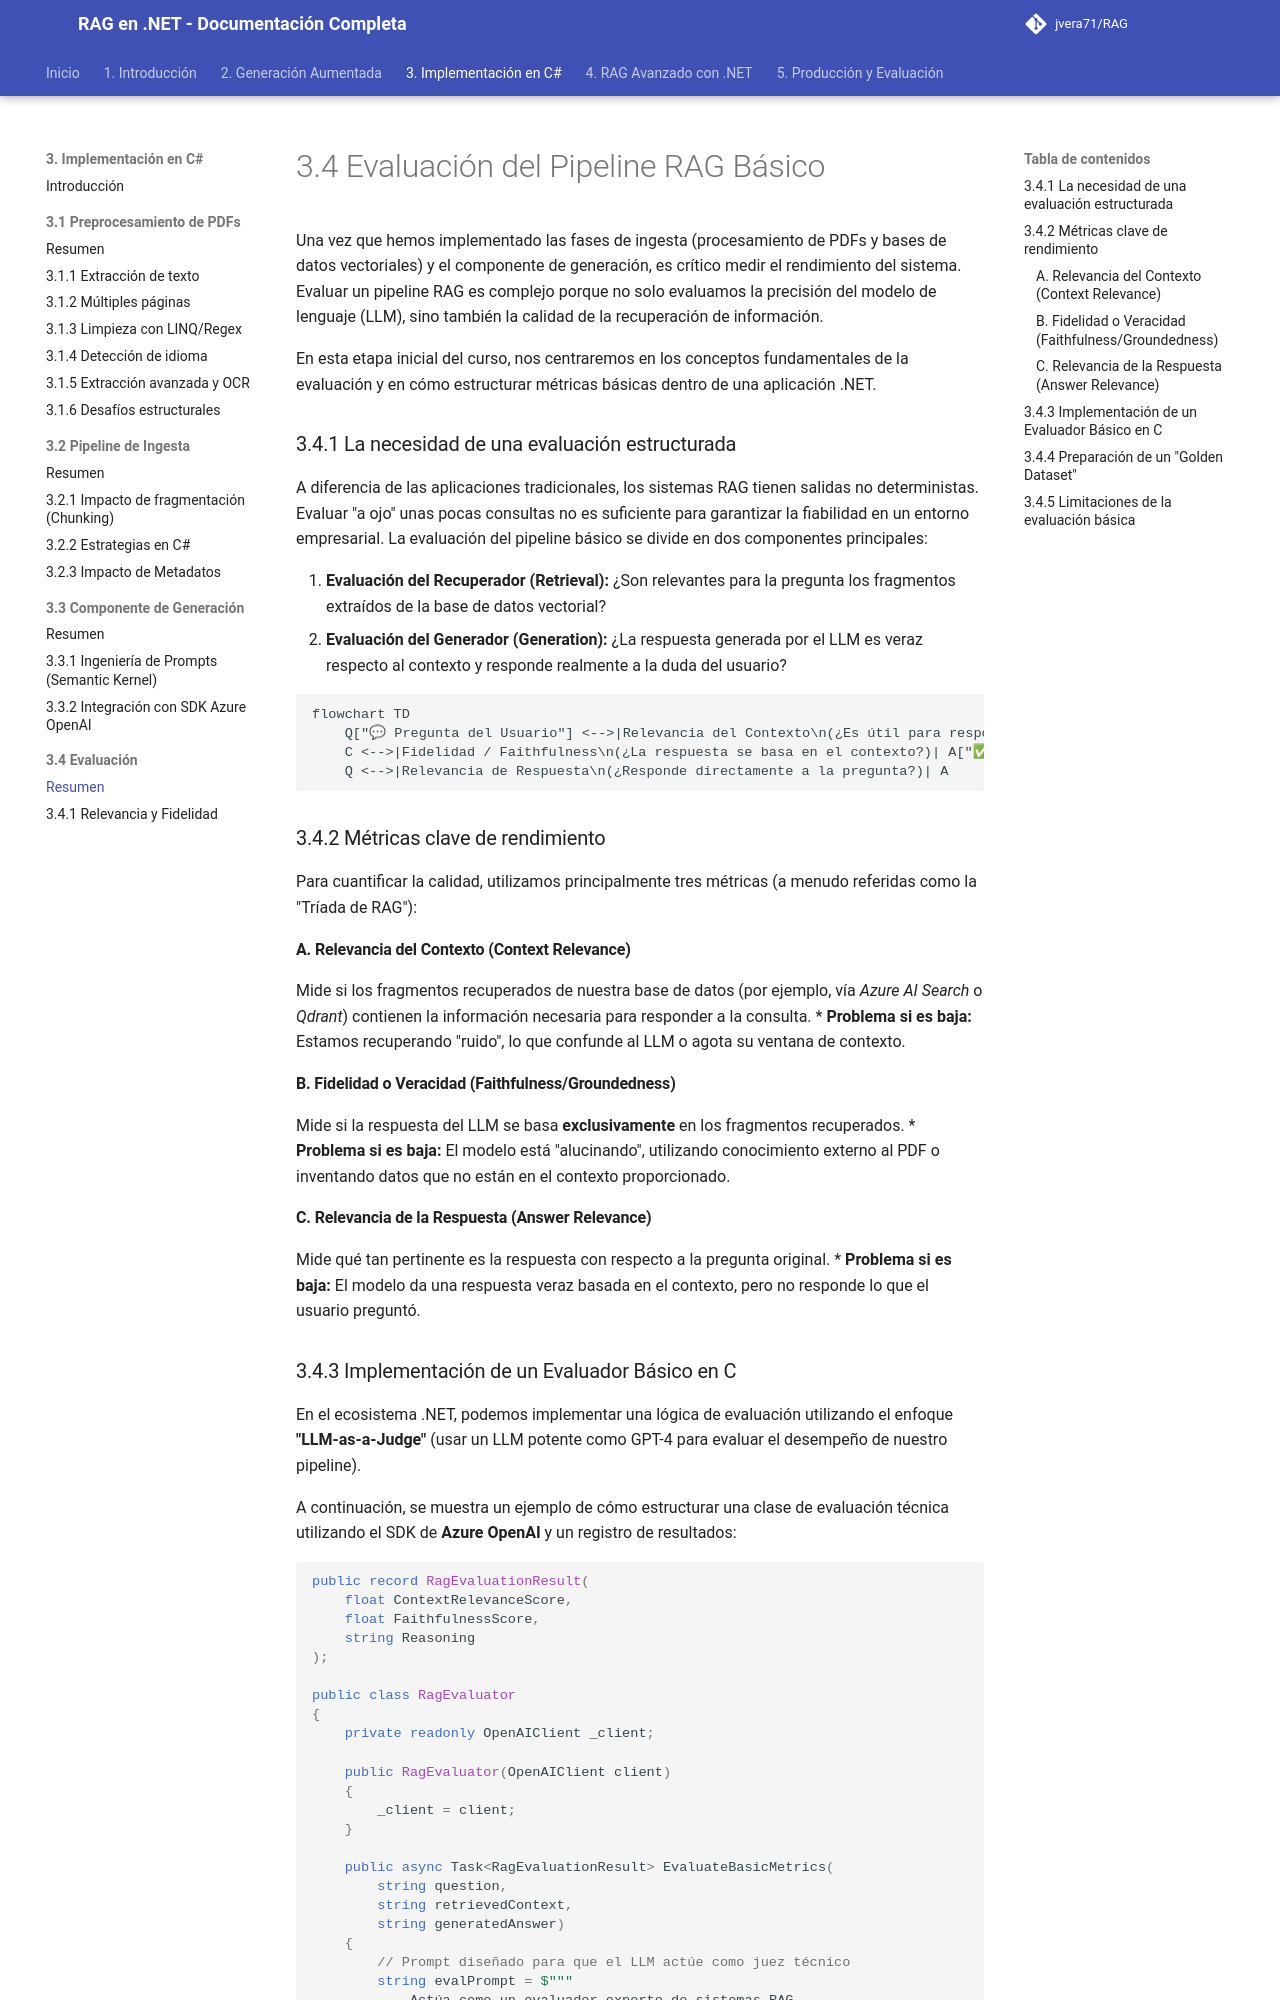

repository: jvera71/RAG · page: 3._Implementación_del_Pipeline_RAG_en_CSharp/3.4_Evaluación_del_Pipeline_RAG_Básico/index.html · generator: mkdocs

# 3.4 Evaluación del Pipeline RAG Básico

Una vez que hemos implementado las fases de ingesta (procesamiento de PDFs y bases de datos vectoriales) y el componente de generación, es crítico medir el rendimiento del sistema. Evaluar un pipeline RAG es complejo porque no solo evaluamos la precisión del modelo de lenguaje (LLM), sino también la calidad de la recuperación de información.

En esta etapa inicial del curso, nos centraremos en los conceptos fundamentales de la evaluación y en cómo estructurar métricas básicas dentro de una aplicación .NET.

### 3.4.1 La necesidad de una evaluación estructurada

A diferencia de las aplicaciones tradicionales, los sistemas RAG tienen salidas no deterministas. Evaluar "a ojo" unas pocas consultas no es suficiente para garantizar la fiabilidad en un entorno empresarial. La evaluación del pipeline básico se divide en dos componentes principales:

1.  **Evaluación del Recuperador (Retrieval):** ¿Son relevantes para la pregunta los fragmentos extraídos de la base de datos vectorial?
2.  **Evaluación del Generador (Generation):** ¿La respuesta generada por el LLM es veraz respecto al contexto y responde realmente a la duda del usuario?

### 3.4.2 Métricas clave de rendimiento

Para cuantificar la calidad, utilizamos principalmente tres métricas (a menudo referidas como la "Tríada de RAG"):

#### A. Relevancia del Contexto (Context Relevance)
Mide si los fragmentos recuperados de nuestra base de datos (por ejemplo, vía *Azure AI Search* o *Qdrant*) contienen la información necesaria para responder a la consulta.
*   **Problema si es baja:** Estamos recuperando "ruido", lo que confunde al LLM o agota su ventana de contexto.

#### B. Fidelidad o Veracidad (Faithfulness/Groundedness)
Mide si la respuesta del LLM se basa **exclusivamente** en los fragmentos recuperados. 
*   **Problema si es baja:** El modelo está "alucinando", utilizando conocimiento externo al PDF o inventando datos que no están en el contexto proporcionado.

#### C. Relevancia de la Respuesta (Answer Relevance)
Mide qué tan pertinente es la respuesta con respecto a la pregunta original.
*   **Problema si es baja:** El modelo da una respuesta veraz basada en el contexto, pero no responde lo que el usuario preguntó.
